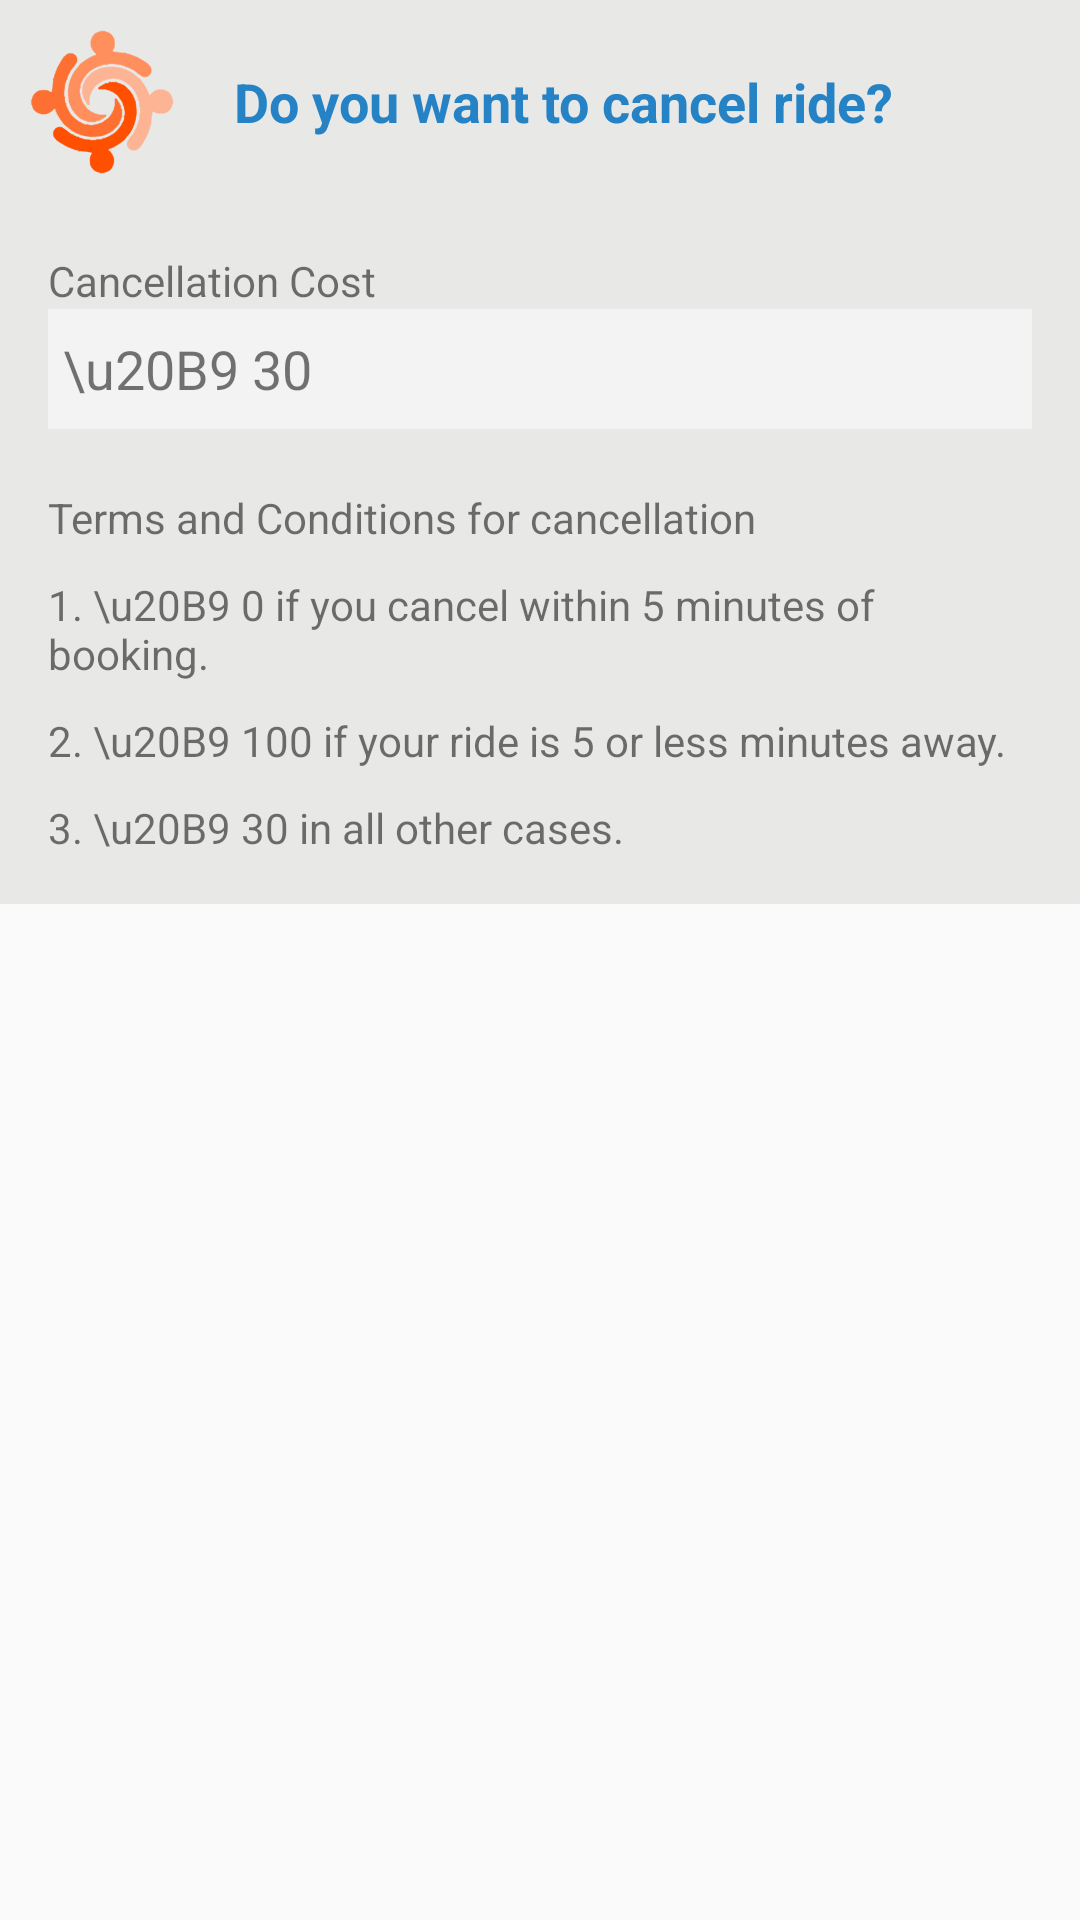

Layout XML and referenced resources for this Android screen:
<!-- AndroidManifest.xml: application theme AppTheme -->
<!-- res/layout/dialog_cancel_ride.xml -->
<ScrollView
    xmlns:android="http://schemas.android.com/apk/res/android"
    xmlns:tools="http://schemas.android.com/tools"
    android:id="@+id/scrollView1"
    android:layout_width="fill_parent"
    android:layout_height="fill_parent" >
    <LinearLayout
        android:layout_width="fill_parent"
        android:layout_height="fill_parent"
        android:background="#e8e8e7"
        android:orientation="vertical"
        >
        <LinearLayout
            android:layout_width="match_parent"
            android:layout_height="wrap_content"
            android:layout_marginTop="10dp"
            android:background="#e8e8e7"
            android:orientation="horizontal"
            android:layout_alignParentTop="true">

            <ImageView android:layout_width="wrap_content"
                android:layout_height="wrap_content"
                android:background="@drawable/ic_logo"
                android:layout_marginLeft="10dp"/>


            <TextView android:layout_width="wrap_content"
                android:layout_height="wrap_content"
                android:text="Do you want to cancel ride?"
                android:textColor="#2582C5"
                android:textSize="18sp"
                android:layout_marginLeft="20dp"
                android:textStyle="bold"
                android:layout_gravity="center_horizontal|center_vertical"/>
        </LinearLayout>


        <LinearLayout android:layout_width="fill_parent"
            android:layout_height="wrap_content"
            android:layout_marginLeft="16dp"
            android:layout_marginTop="16dp"
            android:layout_marginRight="16dp"
            android:layout_marginBottom="16dp"
            android:orientation="vertical"
            android:background="@drawable/greybackground"
            >

            <TextView
                android:layout_width="fill_parent"
                android:layout_height="fill_parent"
                android:text="Cancellation Cost"
                android:layout_marginTop="10dp"/>

            <TextView android:layout_width="fill_parent"
                android:layout_height="40dp"
                android:id="@+id/cancelcost"
                android:textSize="@dimen/abc_text_size_medium_material"
                android:background="#f3f3f3"
                android:text="\u20B9 30"
                android:paddingLeft="5dp"
                android:gravity="center_vertical"
                android:layout_gravity="center_vertical"
                />

            <TextView
                android:layout_width="fill_parent"
                android:layout_height="fill_parent"
                android:text="Terms and Conditions for cancellation"
                android:layout_marginTop="20dp"/>

            <TextView
                android:layout_width="fill_parent"
                android:layout_height="fill_parent"
                android:text="1. \u20B9 0 if you cancel within 5 minutes of booking."
                android:layout_marginTop="10dp"/>

            <TextView
                android:layout_width="fill_parent"
                android:layout_height="fill_parent"
                android:text="2. \u20B9 100 if your ride is 5 or less minutes away."
                android:layout_marginTop="10dp"/>

            <TextView
                android:layout_width="fill_parent"
                android:layout_height="fill_parent"
                android:text="3. \u20B9 30 in all other cases."
                android:layout_marginTop="10dp"/>

        </LinearLayout>
    </LinearLayout>
</ScrollView>
<!-- resources referenced by this layout -->
<resources>
  <!-- drawable ic_logo: png bitmap (drawable-mdpi, 5588 bytes) -->
  <style name="AppTheme" parent="Theme.AppCompat.Light.DarkActionBar">
          
  
          
          <item name="colorPrimary">@color/material_blue_500</item>
          <item name="colorPrimaryDark">@color/material_blue_700</item>
          <item name="colorAccent">@color/material_orange</item>
          <item name="colorButtonNormal">#aaf39c00</item>
  
  
          <item name="android:actionBarStyle">@style/MyActionBar</item>
  
          
          <item name="actionBarStyle">@style/MyActionBar</item>
      </style>
  <color name="material_blue_500">#33B5E5</color>
  <color name="material_blue_700">#0099CC</color>
  <color name="material_orange">#FFBB00</color>
  <style name="MyActionBar" parent="@style/Widget.AppCompat.Light.ActionBar.Solid.Inverse">
          <item name="android:background">@color/material_orange</item>
          <item name="android:logo">@drawable/ic_logo</item>
  
          
          <item name="background">@color/material_orange</item>
          <item name="logo">@drawable/ic_logo</item>
      </style>
</resources>
